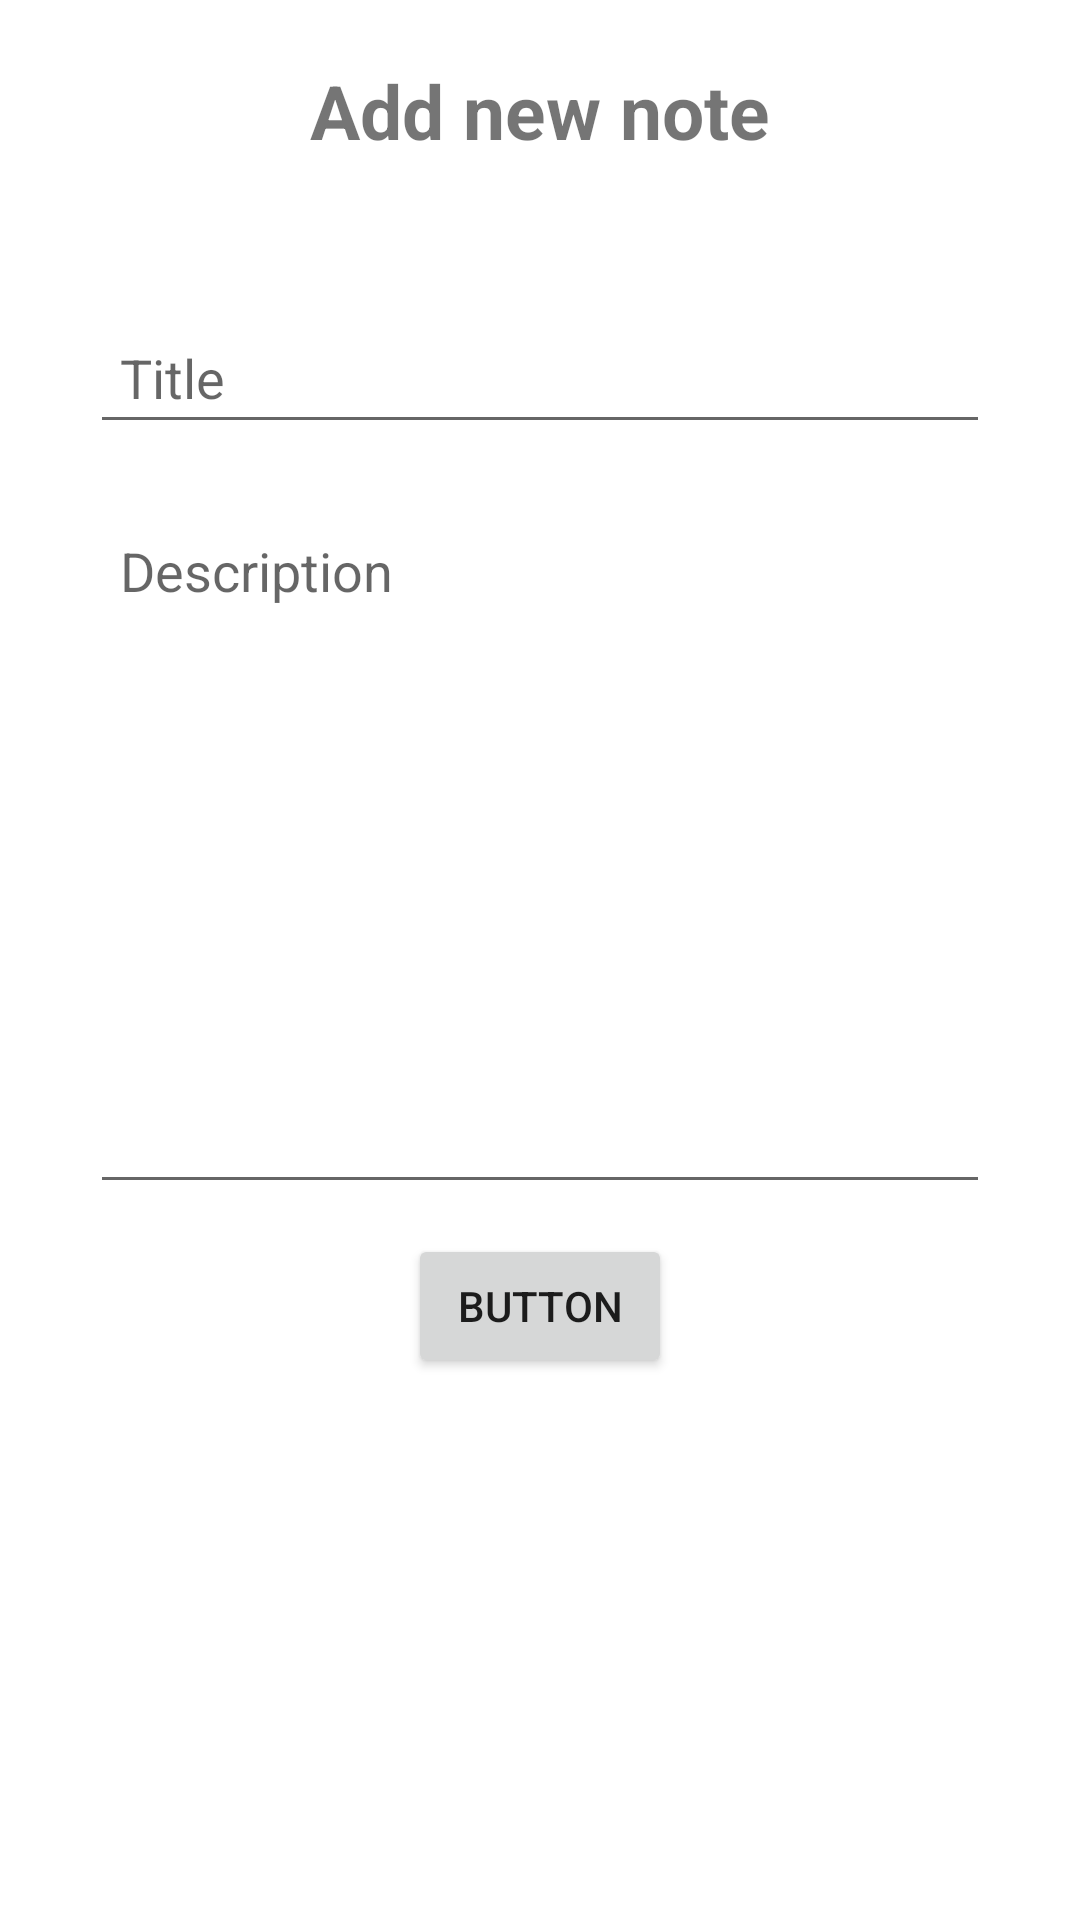

The Android layout XML behind this screen, and the referenced resources:
<!-- AndroidManifest.xml: application theme Theme.MobTS -->
<!-- res/layout/activity_diary.xml -->
<?xml version="1.0" encoding="utf-8"?>
<LinearLayout xmlns:android="http://schemas.android.com/apk/res/android"
    xmlns:app="http://schemas.android.com/apk/res-auto"
    xmlns:tools="http://schemas.android.com/tools"
    android:layout_width="match_parent"
    android:layout_height="match_parent"
    android:orientation="vertical"
    tools:context=".diary">

    <TextView
        android:layout_width="match_parent"
        android:layout_height="wrap_content"
        android:id="@+id/diarytextview"
        android:text="Add new note"
        android:textSize="25dp"
        android:textStyle="bold"
        android:gravity="center"
        android:layout_margin="20dp"/>

    <LinearLayout
        android:layout_width="match_parent"
        android:layout_height="wrap_content"
        android:orientation="vertical"
        android:padding="10dp"
        android:layout_margin="10dp" >
    <EditText
        android:id="@+id/diaryinput"
        android:layout_width="match_parent"
        android:layout_height="wrap_content"
        android:layout_margin="10dp"
        android:hint="Title"
        android:padding="10dp"
        tools:ignore="TouchTargetSizeCheck" />
    <EditText
        android:layout_width="match_parent"
        android:layout_height="wrap_content"
        android:id="@+id/descriptioninput"
        android:hint="Description"
        android:padding="10dp"
        android:layout_margin="10dp"
        android:lines="10"
        android:gravity="top"/>

    <Button
        android:id="@+id/diarysave"
        android:layout_width="wrap_content"
        android:layout_height="wrap_content"
        android:text="Button"
        android:layout_gravity="center"/>
    </LinearLayout>


</LinearLayout>
<!-- resources referenced by this layout -->
<resources>
  <style name="Theme.MobTS" parent="Theme.MaterialComponents.DayNight.DarkActionBar">
          
          <item name="colorPrimary">@color/purple_500</item>
          <item name="colorPrimaryVariant">@color/purple_700</item>
          <item name="colorOnPrimary">@color/white</item>
          
          <item name="colorSecondary">@color/teal_200</item>
          <item name="colorSecondaryVariant">@color/teal_700</item>
          <item name="colorOnSecondary">@color/black</item>
          
          <item name="android:statusBarColor" tools:targetApi="l">?attr/colorPrimaryVariant</item>
          
      </style>
  <!-- not gathered from this repository: default colours our renderer supplied (Android Studio template values) -->
  <color name="purple_500">#FF6200EE</color>
  <color name="purple_700">#FF3700B3</color>
  <color name="teal_200">#FF03DAC5</color>
  <color name="teal_700">#FF018786</color>
  <color name="black">#FF000000</color>
  <color name="white">#FFFFFFFF</color>
</resources>
